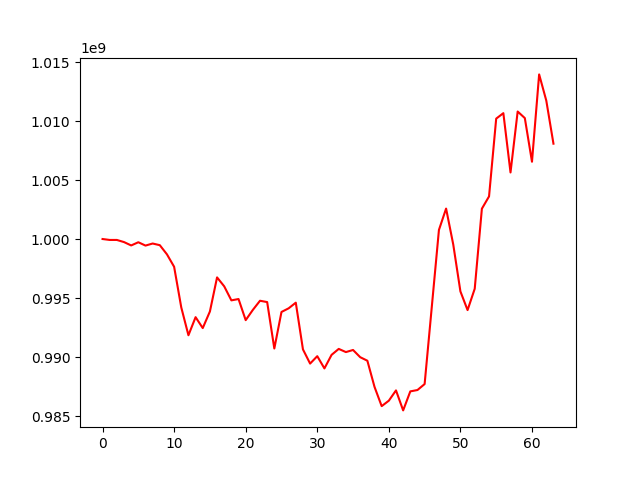

The data file committed next to this chart (first rows):
, account_value, date, daily_return
0, 1000000000, 2022-09-13, 
1, 999921258, 2022-09-14, -7.874239999994259e-05
2, 999921077, 2022-09-15, -1.808292389160471e-07
3, 999740489, 2022-09-16, -0.0001806
4, 999455725, 2022-09-19, -0.0002848
5, 999726079, 2022-09-20, 0.0002705
6, 999443595, 2022-09-21, -0.0002826
7, 999618675, 2022-09-22, 0.0001752
8, 999478118, 2022-09-23, -0.0001406
9, 998700939, 2022-09-26, -0.0007776
10, 997648557, 2022-09-27, -0.001054
11, 994201827, 2022-09-28, -0.003455
12, 991845833, 2022-09-29, -0.00237
13, 993377979, 2022-09-30, 0.001545
14, 992453003, 2022-10-03, -0.0009311
15, 993859963, 2022-10-04, 0.001418
16, 996748049, 2022-10-05, 0.002906
17, 995990130, 2022-10-06, -0.0007604
18, 994801566, 2022-10-07, -0.001193
19, 994914120, 2022-10-10, 0.0001131
20, 993125521, 2022-10-11, -0.001798
21, 993993278, 2022-10-12, 0.0008738
22, 994769285, 2022-10-13, 0.0007807
23, 994656898, 2022-10-14, -0.000113
24, 990720727, 2022-10-17, -0.003957
25, 993818340, 2022-10-18, 0.003127
26, 994127433, 2022-10-19, 0.000311
27, 994605843, 2022-10-20, 0.0004812
28, 990648682, 2022-10-21, -0.003979
29, 989444038, 2022-10-24, -0.001216
30, 990072834, 2022-10-25, 0.0006355
31, 989033634, 2022-10-26, -0.00105
32, 990183875, 2022-10-27, 0.001163
33, 990688562, 2022-10-28, 0.0005097
34, 990418798, 2022-10-31, -0.0002723
35, 990597440, 2022-11-01, 0.0001804
36, 989984852, 2022-11-02, -0.0006184
37, 989686886, 2022-11-03, -0.000301
38, 987468770, 2022-11-04, -0.002241
39, 985838100, 2022-11-07, -0.001651
40, 986301095, 2022-11-08, 0.0004696
41, 987172544, 2022-11-09, 0.0008836
42, 985477103, 2022-11-10, -0.001717
43, 987088390, 2022-11-11, 0.001635
44, 987204076, 2022-11-14, 0.0001172
45, 987709303, 2022-11-15, 0.0005118
46, 994235955, 2022-11-16, 0.006608
47, 1000771829, 2022-11-17, 0.006574
48, 1002579159, 2022-11-18, 0.001806
49, 999534451, 2022-11-21, -0.003037
50, 995561622, 2022-11-22, -0.003975
51, 993978044, 2022-11-23, -0.001591
52, 995785499, 2022-11-24, 0.001818
53, 1002568905, 2022-11-25, 0.006812
54, 1003610456, 2022-11-28, 0.001039
55, 1010201906, 2022-11-29, 0.006568
56, 1010665574, 2022-11-30, 0.000459
57, 1005639513, 2022-12-01, -0.004973
58, 1010804506, 2022-12-02, 0.005136
59, 1010247361, 2022-12-05, -0.0005512
... 4 more rows
